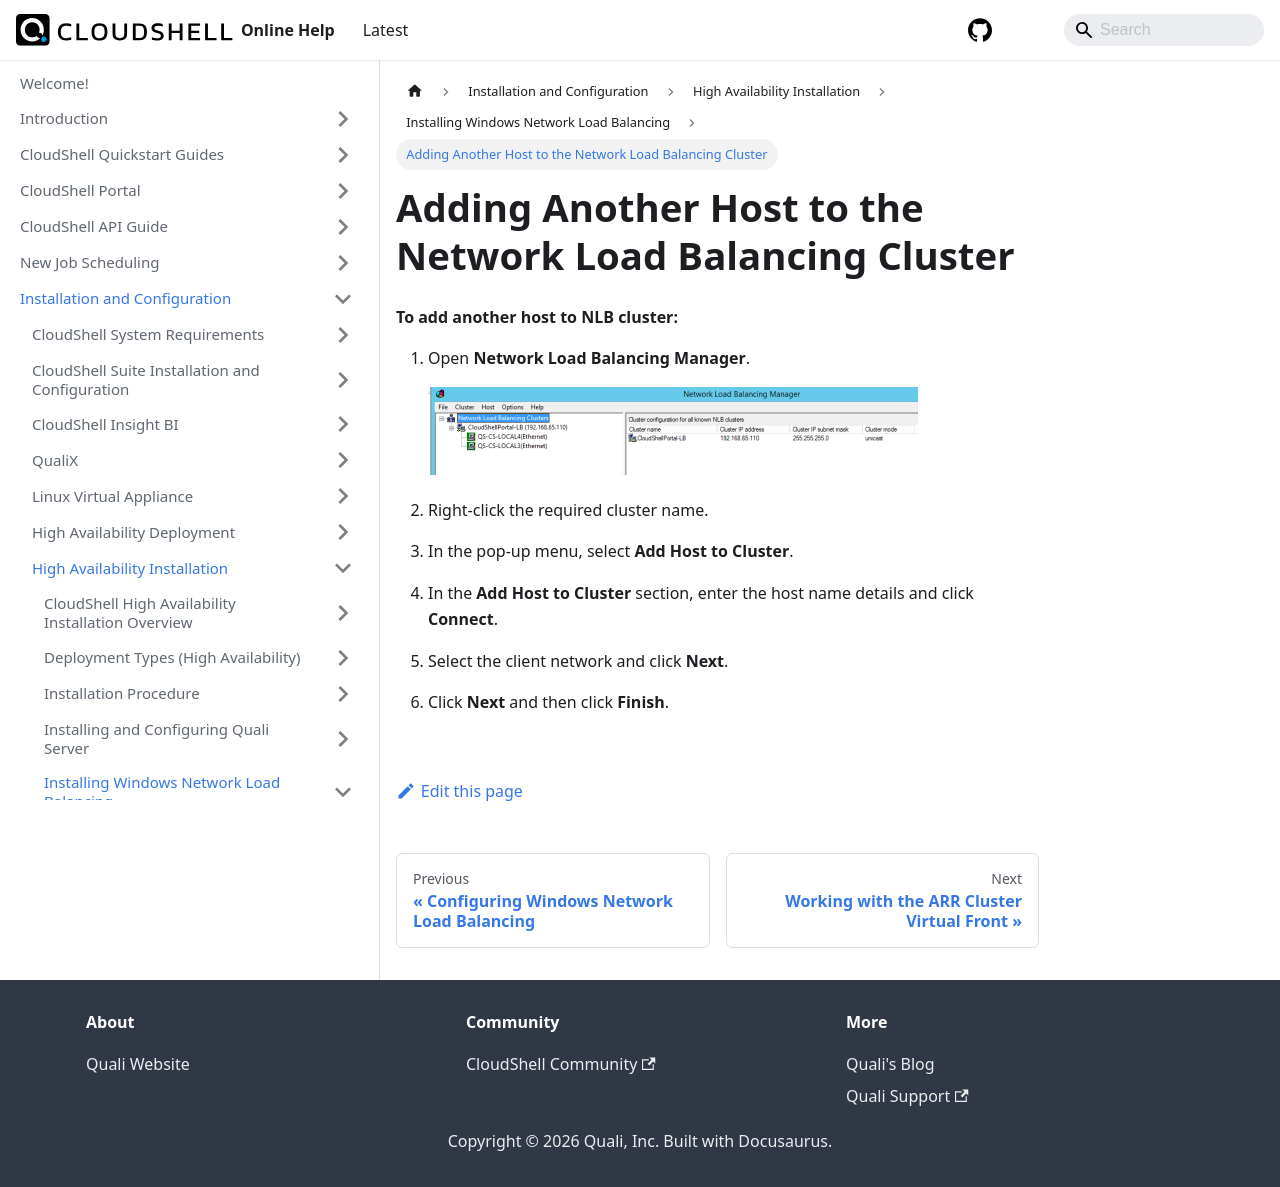

repository: QualiSystems/cloudshell-help · page: install-configure/ha-installation/install-win-network-load-balance/add-another-host-to-net-lb.html · generator: docusaurus

---
sidebar_position: 2
---

# Adding Another Host to the Network Load Balancing Cluster

**To add another host to NLB cluster:**

1. Open **Network Load Balancing Manager**.
    
    ![](/Images/HA1/Adding-another-host-to-the_490x88.png)
    

2. Right-click the required cluster name.
3. In the pop-up menu, select **Add Host to Cluster**.
4. In the **Add Host to Cluster** section, enter the host name details and click **Connect**.
5. Select the client network and click **Next**.
6. Click **Next** and then click **Finish**.
